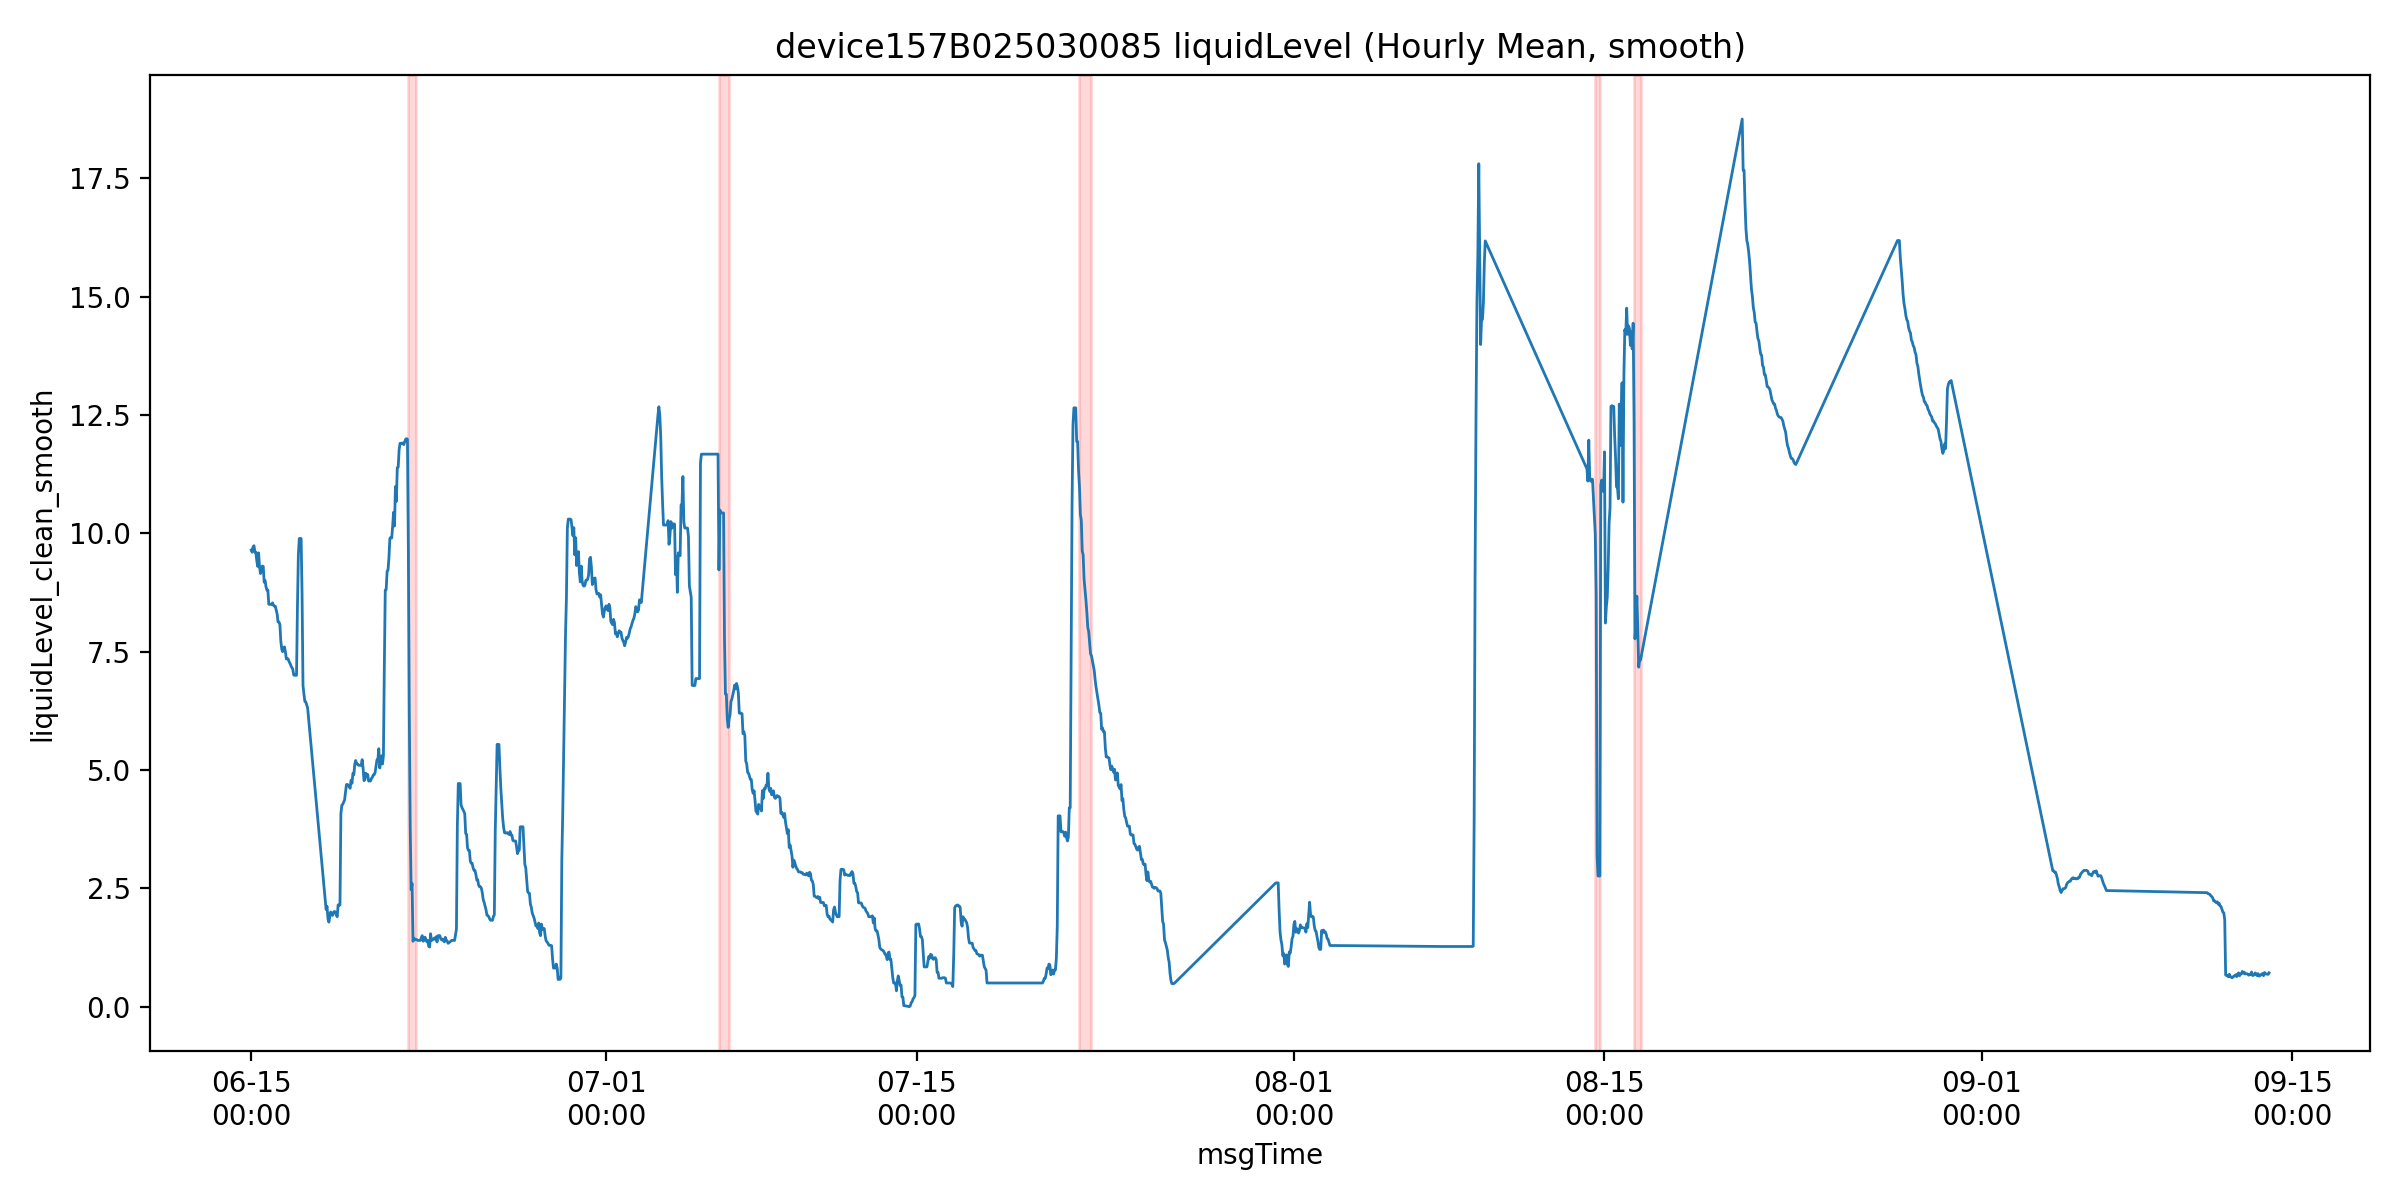

The file beside this chart, header and first rows:
msgTime, liquidLevelValue, liquidLevel_clean, is_outlier, liquidLevel_clean_smooth, roll_slope, mask_final, is_drain
2025-06-15 00:00:00, 9.647, 9.647, 0.0, 9.647, , False, False
2025-06-15 01:00:00, 9.6, 9.6, 0.0, 9.6, , False, False
2025-06-15 02:00:00, 9.713, 9.713, 0.0, 9.713, , False, False
2025-06-15 03:00:00, 9.738, 9.738, 0.0, 9.738, , False, False
2025-06-15 04:00:00, 9.6, 9.6, 0.0, 9.6, , False, False
2025-06-15 05:00:00, 9.6, 9.6, 0.0, 9.6, -0.006, False, False
2025-06-15 06:00:00, 9.42, 9.42, 0.0, 9.42, -0.03934, False, False
2025-06-15 07:00:00, 9.3, 9.3, 0.0, 9.3, -0.08626, False, False
2025-06-15 08:00:00, 9.587, 9.587, 0.0, 9.587, -0.05243, False, False
2025-06-15 09:00:00, 9.288, 9.288, 0.0, 9.288, -0.04911, False, False
2025-06-15 10:00:00, 9.15, 9.15, 0.0, 9.15, -0.0674, False, False
2025-06-15 11:00:00, 9.212, 9.212, 0.0, 9.212, -0.05111, False, False
2025-06-15 12:00:00, 9.308, 9.308, 0.0, 9.308, -0.03494, False, False
2025-06-15 13:00:00, 9.3, 9.3, 0.0, 9.3, -0.03751, False, False
2025-06-15 14:00:00, 8.967, 8.967, 0.0, 8.967, -0.03026, False, False
2025-06-15 15:00:00, 9.0, 9.0, 0.0, 9.0, -0.04266, False, False
2025-06-15 16:00:00, 8.867, 8.867, 0.0, 8.867, -0.0852, False, False
2025-06-15 17:00:00, 8.8, 8.8, 0.0, 8.8, -0.1087, False, False
2025-06-15 18:00:00, 8.8, 8.8, 0.0, 8.8, -0.08954, False, False
2025-06-15 19:00:00, 8.493, 8.493, 0.0, 8.5, -0.08577, False, False
2025-06-15 20:00:00, 8.5, 8.5, 0.0, 8.5, -0.1029, False, False
2025-06-15 21:00:00, 8.5, 8.5, 0.0, 8.5, -0.08671, False, False
2025-06-15 22:00:00, 8.493, 8.493, 0.0, 8.493, -0.06957, False, False
2025-06-15 23:00:00, 8.531, 8.531, 0.0, 8.531, -0.03903, False, False
2025-06-16 00:00:00, 8.482, 8.482, 0.0, 8.482, -0.0001143, False, False
2025-06-16 01:00:00, 8.46, 8.46, 0.0, 8.46, -0.006171, False, False
2025-06-16 02:00:00, 8.6, 8.6, 0.0, 8.46, -0.009943, False, False
2025-06-16 04:00:00, 8.3, 8.3, 0.0, 8.3, -0.03233, False, False
2025-06-16 05:00:00, 8.127, 8.127, 0.0, 8.127, -0.06122, False, False
2025-06-16 06:00:00, 8.141, 8.141, 0.0, 8.127, -0.06754, False, False
2025-06-16 07:00:00, 8.073, 8.073, 0.0, 8.073, -0.07296, False, False
2025-06-16 08:00:00, 7.724, 7.724, 0.0, 7.724, -0.1074, False, False
2025-06-16 09:00:00, 7.553, 7.553, 0.0, 7.553, -0.1428, False, False
2025-06-16 10:00:00, 7.5, 7.5, 0.0, 7.5, -0.1487, False, False
2025-06-16 11:00:00, 7.582, 7.582, 0.0, 7.582, -0.1319, False, False
2025-06-16 12:00:00, 7.6, 7.6, 0.0, 7.6, -0.08126, False, False
2025-06-16 13:00:00, 7.488, 7.488, 0.0, 7.488, -0.02734, False, False
2025-06-16 14:00:00, 7.344, 7.344, 0.0, 7.344, -0.03037, False, False
2025-06-16 15:00:00, 7.356, 7.356, 0.0, 7.356, -0.04417, False, False
2025-06-16 16:00:00, 7.36, 7.36, 0.0, 7.344, -0.05903, False, False
2025-06-16 17:00:00, 7.287, 7.287, 0.0, 7.287, -0.05671, False, False
2025-06-16 18:00:00, 7.25, 7.25, 0.0, 7.25, -0.03923, False, False
2025-06-16 19:00:00, 7.2, 7.2, 0.0, 7.2, -0.03129, False, False
2025-06-16 21:00:00, 7.125, 7.125, 0.0, 7.125, -0.0406, False, False
2025-06-16 22:00:00, 7.006, 7.006, 0.0, 7.006, -0.05165, False, False
2025-06-16 23:00:00, 6.919, 6.919, 0.0, 7.0, -0.05086, False, False
2025-06-17 00:00:00, 6.953, 6.953, 0.0, 7.0, -0.04624, False, False
2025-06-17 01:00:00, 7.0, 7.0, 0.0, 7.0, -0.0358, False, False
2025-06-17 02:00:00, 8.45, 8.45, 0.0, 8.45, 0.1888, False, False
2025-06-17 03:00:00, 9.556, 9.556, 0.0, 9.556, 0.4886, False, False
2025-06-17 04:00:00, 9.89, 9.89, 0.0, 9.89, 0.6734, False, False
2025-06-17 05:00:00, 11.09, 11.09, 0.0, 9.89, 0.6922, False, False
2025-06-17 06:00:00, 10.93, 10.93, 0.0, 9.89, 0.5458, False, False
2025-06-17 07:00:00, 8.7, 8.7, 0.0, 8.7, 0.06434, False, False
2025-06-17 08:00:00, 6.788, 6.788, 0.0, 6.788, -0.4974, True, False
2025-06-17 09:00:00, 6.45, 6.45, 0.0, 6.606, -0.769, True, False
2025-06-17 10:00:00, 6.606, 6.606, 0.0, 6.45, -0.8275, True, False
2025-06-17 11:00:00, 6.438, 6.438, 0.0, 6.438, -0.6912, True, False
2025-06-17 13:00:00, 6.312, 6.312, 0.0, 6.312, -0.3061, True, False
2025-06-18 09:00:00, 2.053, 2.053, 0.0, 2.053, -0.1924, False, False
... 1,218 more rows
